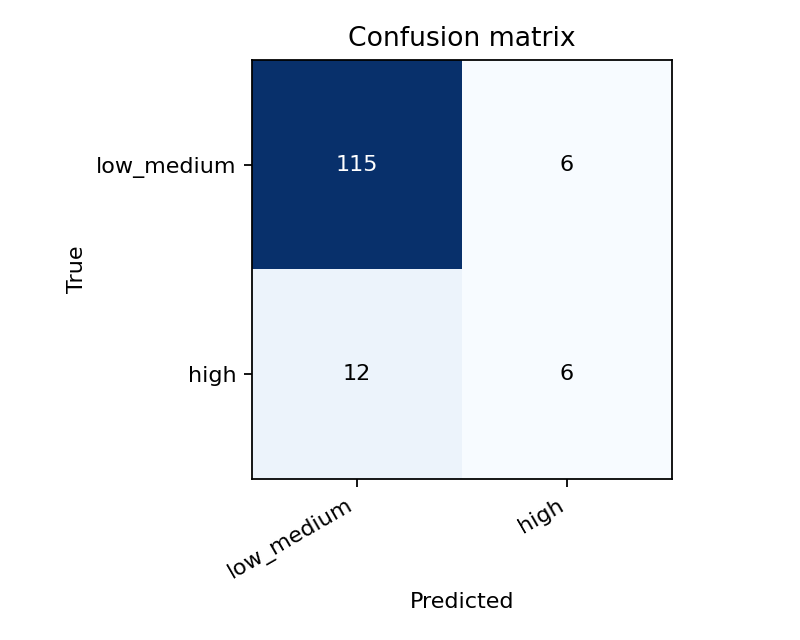

Values plotted in this chart, from the file beside it:
true\predicted, low_medium, high
low_medium, 115, 6
high, 12, 6
